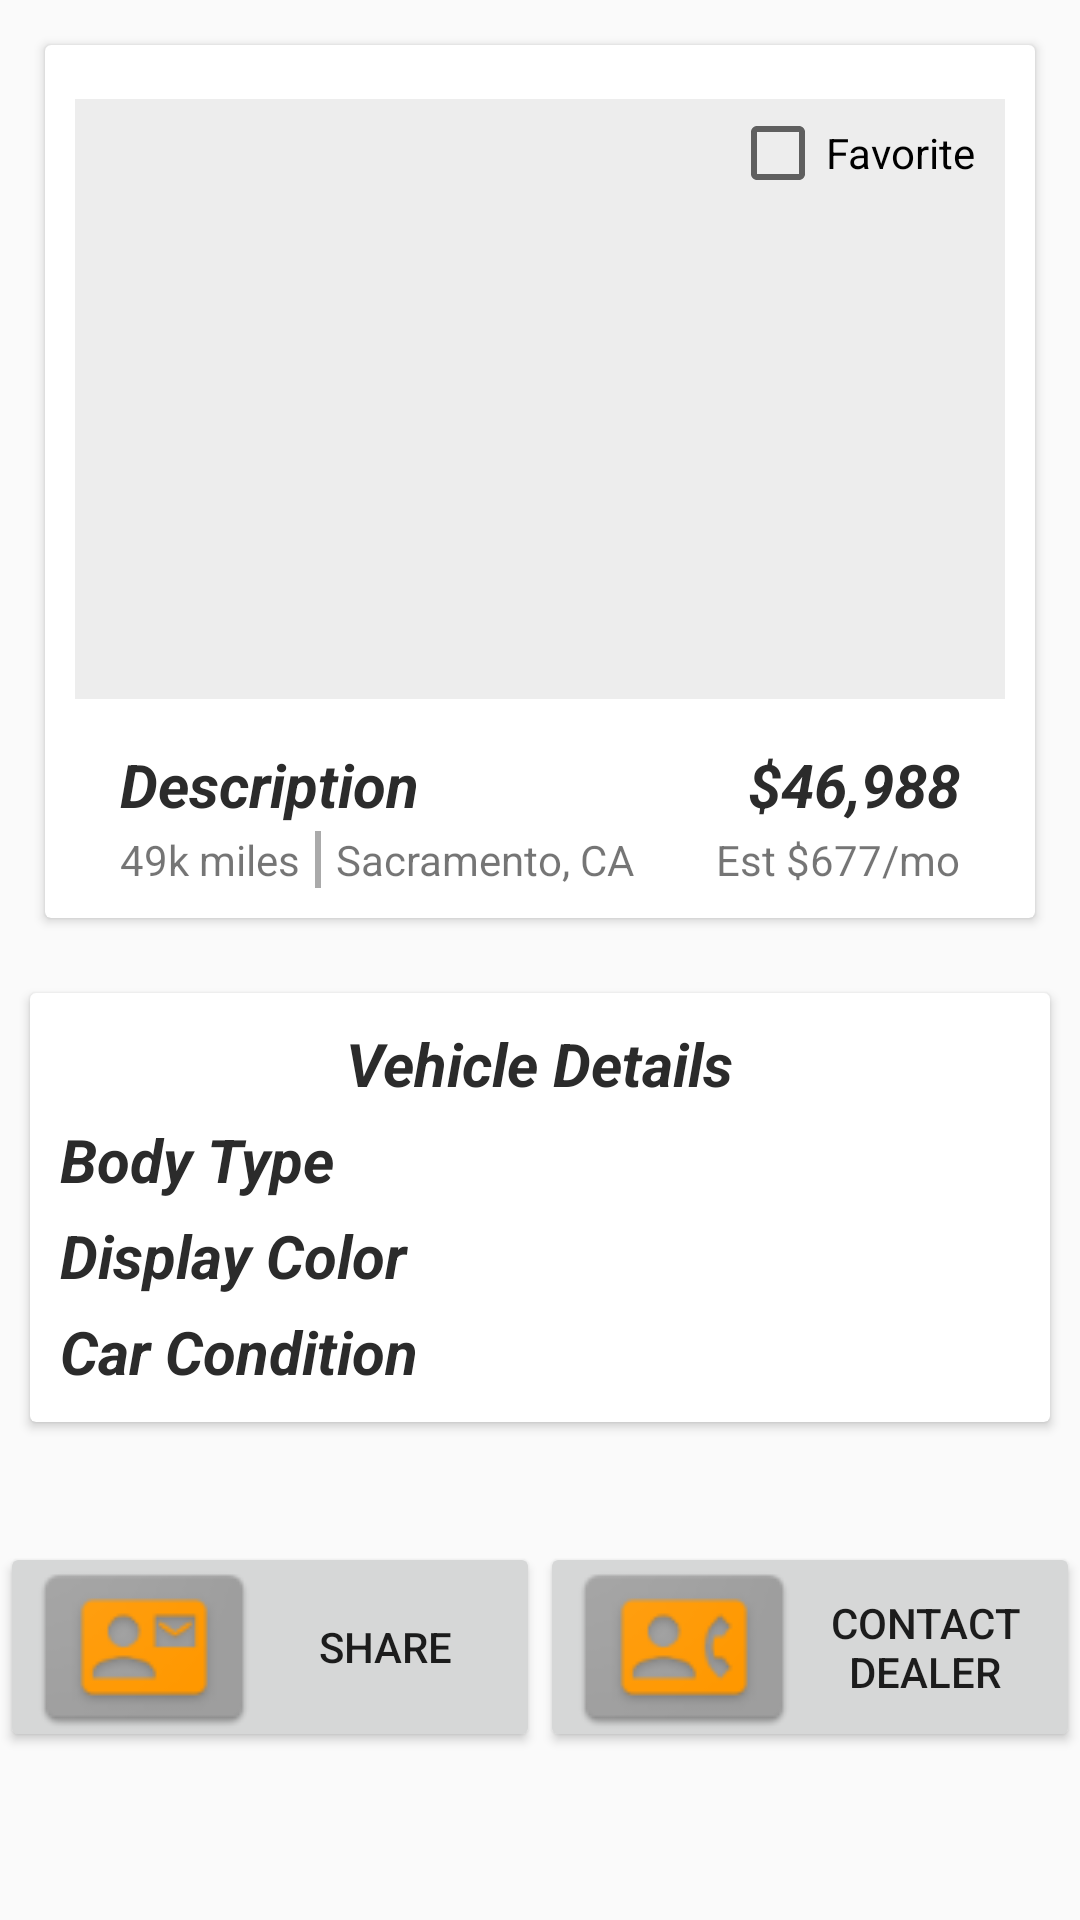

The Android layout XML behind this screen, and the referenced resources:
<!-- AndroidManifest.xml: application theme AppTheme -->
<!-- res/layout/vehicle_detail.xml -->
<?xml version="1.0" encoding="utf-8"?>
<ScrollView xmlns:android="http://schemas.android.com/apk/res/android"
    xmlns:card_view="http://schemas.android.com/apk/res-auto"
    android:layout_width="match_parent"
    android:layout_height="wrap_content">
<LinearLayout
    android:orientation="vertical"
    android:layout_width="match_parent"
    android:layout_height="match_parent">
    <Button
        android:id="@+id/logout"
        android:layout_width="wrap_content"
        android:layout_height="@dimen/logout"
        android:layout_gravity="right"
        android:layout_marginRight="@dimen/login_margin"
        android:layout_marginTop="3dp"
        android:background="@drawable/button_background"
        android:text="@string/logout"
        android:visibility="gone"
        android:textColor="@color/button_text" />

    <android.support.v7.widget.CardView
        android:id="@+id/vehicle_image_card"
        android:layout_width="match_parent"
        android:layout_height="wrap_content"
        android:layout_gravity="center"
        android:layout_margin="15dp"
        card_view:cardCornerRadius="@dimen/card_view_corner_radius"
        card_view:contentPadding="@dimen/card_view_content_padding">
    <include
        android:layout_width="fill_parent"
        android:layout_height="wrap_content"
        android:id="@+id/some_id_if_needed"
        layout="@layout/vehicle_row" />
    </android.support.v7.widget.CardView>

    <android.support.v7.widget.CardView
        android:id="@+id/vehicle_detail_card"
        android:layout_width="match_parent"
        android:layout_height="wrap_content"
        android:layout_gravity="center"
        android:layout_margin="@dimen/card_view_content_padding"
        card_view:cardCornerRadius="@dimen/card_view_corner_radius"
        card_view:contentPadding="@dimen/card_view_content_padding">

        <LinearLayout
            android:layout_width="match_parent"
            android:layout_height="wrap_content"
            android:orientation="vertical">

            <TextView
                style="@style/bold_text"
                android:layout_width="wrap_content"
                android:layout_height="wrap_content"
                android:layout_gravity="center_horizontal"
                android:layout_marginBottom="@dimen/card_view_margin"
                android:text="@string/vehicle_details"/>

            <LinearLayout
                android:layout_width="match_parent"
                android:layout_height="wrap_content"
                android:layout_marginBottom="@dimen/card_view_margin"
                android:orientation="horizontal">

                <TextView
                    style="@style/bold_text"
                    android:layout_width="@dimen/linear_layout_width"
                    android:layout_height="wrap_content"
                    android:text="@string/body_type"
                    android:layout_weight="1"/>

                <TextView
                    android:id="@+id/body_type"
                    android:layout_width="@dimen/linear_layout_width"
                    android:layout_height="wrap_content"
                    android:textSize="@dimen/medium_text"
                    android:layout_weight="1"/>
            </LinearLayout>

            <LinearLayout
                android:layout_width="match_parent"
                android:layout_height="wrap_content"
                android:layout_marginBottom="@dimen/card_view_margin"
                android:orientation="horizontal">

                <TextView
                    style="@style/bold_text"
                    android:layout_width="@dimen/linear_layout_width"
                    android:layout_height="wrap_content"
                    android:text="@string/display_color"
                    android:layout_weight="1"/>

                <TextView
                    android:id="@+id/display_color"
                    android:layout_width="@dimen/linear_layout_width"
                    android:layout_height="wrap_content"
                    android:textSize="@dimen/medium_text"
                    android:layout_weight="1"/>
            </LinearLayout>

            <LinearLayout
                android:layout_width="match_parent"
                android:layout_height="wrap_content"
                android:orientation="horizontal">

                <TextView
                    style="@style/bold_text"
                    android:layout_width="@dimen/linear_layout_width"
                    android:layout_height="wrap_content"
                    android:text="@string/condition"
                    android:layout_weight="1"/>

                <TextView
                    android:id="@+id/condition"
                    android:layout_width="@dimen/linear_layout_width"
                    android:layout_height="wrap_content"
                    android:textSize="@dimen/medium_text"
                    android:layout_weight="1"/>
            </LinearLayout>

            <LinearLayout
                android:layout_width="match_parent"
                android:layout_height="wrap_content"
                android:orientation="horizontal">

                <TextView
                    style="@style/bold_text"
                    android:id="@+id/isFavoritedLabel"
                    android:layout_width="@dimen/linear_layout_width"
                    android:layout_height="wrap_content"
                    android:text="@string/favorite"
                    android:visibility="gone"
                    android:layout_weight="1"/>

                <TextView
                    android:id="@+id/isFavorited"
                    android:layout_width="@dimen/linear_layout_width"
                    android:layout_height="wrap_content"
                    android:textSize="@dimen/medium_text"
                    android:text="@string/yes"
                    android:visibility="gone"
                    android:layout_weight="1"/>
            </LinearLayout>

        </LinearLayout>
    </android.support.v7.widget.CardView>

    <LinearLayout
        android:layout_width="match_parent"
        android:layout_height="@dimen/share_button_height"
        android:layout_marginTop="@dimen/share_button_margin"
        android:orientation="horizontal">

        <Button
            android:id="@+id/share"
            android:layout_weight="1"
            android:layout_width="@dimen/zero_dp"
            android:layout_height="match_parent"
            android:textAllCaps="true"
            android:drawableLeft="@drawable/contact_email"
            android:drawablePadding="@dimen/button_image_padding"
            android:text="@string/share"/>


        <Button
            android:id="@+id/contact"
            android:layout_weight="1"
            android:layout_width="@dimen/zero_dp"
            android:layout_height="match_parent"
            android:textAllCaps="true"
            android:drawableLeft="@drawable/contact_phone"
            android:drawablePadding="@dimen/button_image_padding"
            android:text="@string/contact_dealer"/>

    </LinearLayout>
</LinearLayout>
    </ScrollView>
<!-- res/layout/vehicle_row.xml (included above) -->
<?xml version="1.0" encoding="utf-8"?>
<RelativeLayout xmlns:android="http://schemas.android.com/apk/res/android"
    android:orientation="vertical"
    android:layout_width="match_parent"
    android:layout_marginTop="20dp"
    android:layout_height="wrap_content">

    <ImageView
        android:id="@+id/image"
        android:layout_width="match_parent"
        android:layout_height="200dp"
        android:layout_gravity="center"
        android:background="@color/lightGray"
        android:src="@drawable/ic_placeholder"
        android:scaleType="centerCrop"
        android:layout_marginTop="8dp"/>

    <TextView
        style="@style/bold_text"
        android:id="@+id/price"
        android:layout_width="wrap_content"
        android:layout_height="wrap_content"
        android:layout_below="@id/image"
        android:layout_alignParentRight="true"
        android:layout_centerHorizontal="true"
        android:text="$46,988"
        android:paddingRight="@dimen/text_padding"
        android:layout_marginTop="@dimen/text_padding"
        android:gravity="left" />

    <TextView
        android:id="@+id/installment"
        android:layout_width="wrap_content"
        android:layout_height="wrap_content"
        android:layout_below="@id/price"
        android:layout_alignParentRight="true"
        android:layout_marginTop="@dimen/separator"
        android:paddingRight="@dimen/text_padding"
        android:text="Est $677/mo"/>

    <TextView
        style="@style/bold_text"
        android:id="@+id/description"
        android:layout_width="wrap_content"
        android:layout_height="wrap_content"
        android:layout_below="@id/image"
        android:layout_alignParentLeft="true"
        android:layout_centerHorizontal="true"
        android:paddingLeft="@dimen/text_padding"
        android:layout_marginTop="@dimen/text_padding"
        android:text="Description"
        android:drawablePadding="10dp"
        android:gravity="center" />

    <LinearLayout
        android:layout_width="wrap_content"
        android:layout_height="wrap_content"
        android:layout_below="@id/description"
        android:layout_alignParentLeft="true"
        android:layout_marginTop="@dimen/separator"
        android:paddingLeft="@dimen/text_padding"
        android:orientation="horizontal">

        <TextView
            android:id="@+id/mileage"
            android:layout_width="wrap_content"
            android:layout_height="wrap_content"
            android:layout_marginRight="@dimen/text_padding_small"
            android:text="49k miles"/>
        <View
            android:layout_width="@dimen/separator"
            android:layout_height="match_parent"
            android:background="@android:color/darker_gray"/>

        <TextView
            android:id="@+id/location"
            android:layout_width="wrap_content"
            android:layout_height="wrap_content"
            android:layout_marginLeft="@dimen/text_padding_small"
            android:text="Sacramento, CA"/>

    </LinearLayout>

    <CheckBox
        android:id="@+id/favorite"
        android:layout_alignParentRight="true"
        android:layout_marginTop="10dp"
        android:paddingRight="10dp"
        android:layout_width="wrap_content"
        android:layout_height="wrap_content"
        android:text="@string/favorite" />

</RelativeLayout>
<!-- resources referenced by this layout -->
<resources>
  <color name="button_text">#148080</color>
  <color name="lightGray">#ededed</color>
  <dimen name="button_image_padding">5dp</dimen>
  <dimen name="card_view_content_padding">10dp</dimen>
  <dimen name="card_view_corner_radius">2dp</dimen>
  <dimen name="card_view_margin">5dp</dimen>
  <dimen name="linear_layout_width">70dp</dimen>
  <dimen name="login_margin">5dp</dimen>
  <dimen name="logout">30dp</dimen>
  <dimen name="medium_text">18sp</dimen>
  <dimen name="separator">2dp</dimen>
  <dimen name="share_button_height">70dp</dimen>
  <dimen name="share_button_margin">30dp</dimen>
  <dimen name="text_padding">15dp</dimen>
  <dimen name="text_padding_small">5dp</dimen>
  <dimen name="zero_dp">0dp</dimen>
  <!-- drawable button_background (drawable) -->
  <?xml version="1.0" encoding="utf-8"?>
  <selector xmlns:android="http://schemas.android.com/apk/res/android">
      <item
          android:drawable="@color/button_background_pressed"
          android:state_pressed="true"/>
  
      <item
          android:drawable="@android:color/transparent"/>
  </selector>
  <!-- drawable contact_email: png bitmap (drawable, 2961 bytes) -->
  <!-- drawable contact_phone: png bitmap (drawable, 3032 bytes) -->
  <string name="body_type">Body Type</string>
  <string name="condition">Car Condition</string>
  <string name="contact_dealer">contact\ndealer</string>
  <string name="display_color">Display Color</string>
  <string name="favorite">Favorite</string>
  <string name="logout">Logout</string>
  <string name="share">share</string>
  <string name="vehicle_details">Vehicle Details</string>
  <string name="yes">Yes</string>
  <style name="bold_text">
          <item name="android:textSize">@dimen/big_text</item>
          <item name="android:textStyle">bold|italic</item>
          <item name="android:textColor">@color/darkGray</item>
      </style>
  <style name="AppTheme" parent="Theme.AppCompat.Light.DarkActionBar">
          
          <item name="colorPrimary">@color/colorPrimary</item>
          <item name="colorPrimaryDark">@color/colorPrimaryDark</item>
          <item name="colorAccent">@color/colorAccent</item>
      </style>
  <color name="button_background_pressed">#ff666666</color>
  <dimen name="big_text">20sp</dimen>
  <color name="darkGray">#2b2b2b</color>
  <color name="colorPrimary">#88e188</color>
  <color name="colorPrimaryDark">#4c7d4c</color>
  <color name="colorAccent">#3c643c</color>
</resources>
